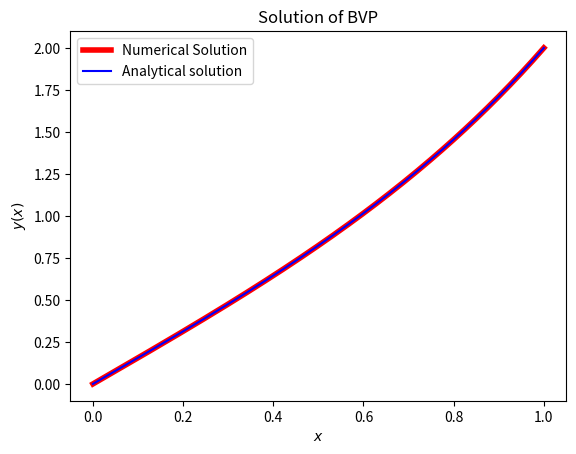

This chart was generated by the following Python code:
"""
Author: Pruthvi Suryadevara
Email:  pruthvi.suryadevara@tifr.res.in
Solving boundary value problems using solve_bvp

"""

import numpy as np
import matplotlib.pyplot as plt
import scipy.integrate as inte
import csv
import os


def f1(x, y):     # Defining second order DE as a pair of first order DE
    return(np.vstack([y[1], 4*(y[0] - x)]))


def bc1(ya, yb):  # Defining the boundary conditions
    return(np.array([ya[0], yb[0]-2]))


t = np.linspace(0, 1, 100)
y_a = np.zeros([2, len(t)])       # Initializing the value of y to zeros
y = inte.solve_bvp(f1, bc1, t, y_a)  # solving using solve_bvp
t_p = np.linspace(0, 1, 200)          # Defining mesh of t for plotting
if y.success:   # Testing for sucess of solution
    print(" The solution is converged to desired accuracy")
else:
    print(" The solution has not converged to desired accuracy")

# Plotting the numerical and actual solutions
y_num = y.sol(t_p)[0]
plt.plot(t_p, y_num, 'r', linewidth=4, label="Numerical Solution")

y_sol = ((np.exp(2)/(np.exp(4) - 1)) * (np.exp(2*t_p) - np.exp(-2*t_p))) + t_p
plt.plot(t_p, y_sol, 'b', label="Analytical solution")
plt.legend()
plt.xlabel("$x$")
plt.ylabel("$y(x)$")
plt.title("Solution of BVP")

# Defining relative error in Percentage, while taking care of division by zero
err = np.zeros(len(y_sol))
for i in range(len(y_sol)):
    if y_sol[i] == 0 and y_num[i] == 0:
        err[i] = 0
    elif y_sol[i] == 0 and y_num[i] != 0:
        err[i] = np.inf
    else:
        err[i] = 100 * (y_num[i] - y_sol[i]) / y_sol[i]

# Tabulating by writing to csv file
if os.path.exists('P_8.csv'):
    os.remove('P_8.csv')       # Removing previously existing table

with open('P_8.csv', 'w', newline='') as file:
    writer = csv.writer(file)
    writer.writerow(["x", "y Numerical", "y Analytical", "y Error (%)"])
    writer.writerows(np.transpose(np.array([t_p, y_num, y_sol, err])))

plt.show()
